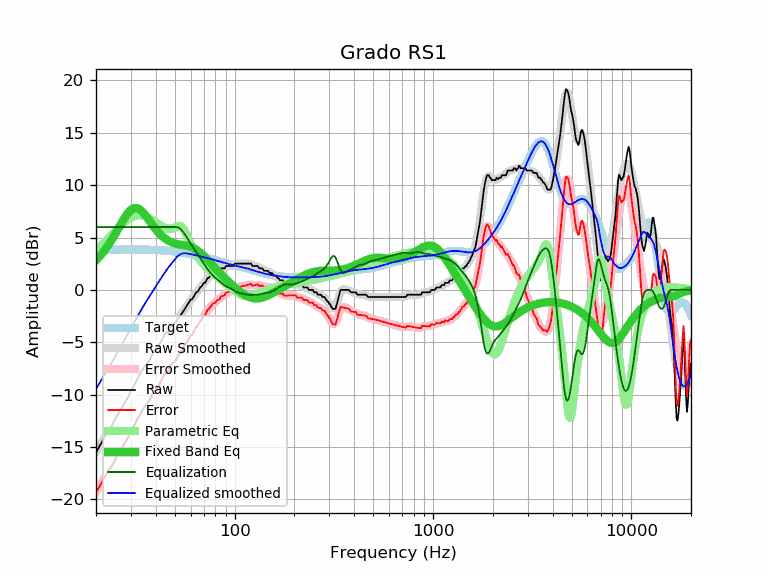

Values plotted in this chart, from the file beside it:
frequency, raw, error, smoothed, error_smoothed, equalization, parametric_eq, equalized_raw, equalized_smoothed, target
20, -15.50, -19.34, -15.46, -19.29, 6.00, 2.83, -9.50, -9.46, 3.84
21, -14.81, -18.65, -14.80, -18.64, 6.00, 3.26, -8.81, -8.80, 3.84
22, -14.11, -17.95, -14.15, -18.00, 6.00, 3.73, -8.11, -8.15, 3.84
23, -13.40, -17.24, -13.53, -17.38, 6.00, 4.23, -7.40, -7.53, 3.84
24, -12.99, -16.84, -12.93, -16.77, 6.00, 4.78, -6.99, -6.93, 3.85
25, -12.31, -16.16, -12.34, -16.19, 6.00, 5.34, -6.31, -6.34, 3.85
26, -11.77, -15.62, -11.77, -15.62, 6.00, 5.91, -5.77, -5.77, 3.85
27, -11.23, -15.08, -11.22, -15.07, 6.00, 6.46, -5.23, -5.22, 3.85
28, -10.71, -14.56, -10.68, -14.53, 6.00, 6.95, -4.71, -4.68, 3.85
29, -10.26, -14.11, -10.16, -14.01, 6.00, 7.36, -4.26, -4.16, 3.85
30, -9.59, -13.44, -9.65, -13.50, 6.00, 7.65, -3.59, -3.65, 3.85
31, -9.19, -13.04, -9.16, -13.01, 6.00, 7.80, -3.19, -3.16, 3.85
32, -8.66, -12.51, -8.69, -12.54, 6.00, 7.82, -2.66, -2.69, 3.85
33, -8.22, -12.07, -8.24, -12.09, 6.00, 7.71, -2.22, -2.24, 3.85
34, -7.75, -11.59, -7.82, -11.67, 6.00, 7.52, -1.75, -1.82, 3.84
35, -7.36, -11.20, -7.42, -11.26, 6.00, 7.25, -1.36, -1.42, 3.84
36, -7.07, -10.91, -7.05, -10.88, 6.00, 6.96, -1.07, -1.05, 3.84
37, -6.81, -10.64, -6.69, -10.52, 6.00, 6.65, -0.81, -0.69, 3.83
38, -6.33, -10.16, -6.34, -10.17, 6.00, 6.35, -0.33, -0.34, 3.83
39, -5.93, -9.75, -6.01, -9.83, 6.00, 6.06, 0.07, -0.01, 3.82
40, -5.70, -9.51, -5.68, -9.49, 6.00, 5.79, 0.30, 0.32, 3.81
41, -5.47, -9.27, -5.36, -9.16, 6.00, 5.55, 0.53, 0.64, 3.80
42, -5.07, -8.86, -5.05, -8.84, 6.00, 5.34, 0.93, 0.95, 3.79
43, -4.79, -8.57, -4.75, -8.53, 6.00, 5.15, 1.21, 1.25, 3.78
44, -4.33, -8.10, -4.46, -8.23, 6.00, 4.98, 1.67, 1.54, 3.77
45, -4.10, -7.85, -4.19, -7.94, 6.00, 4.84, 1.90, 1.81, 3.75
46, -4.04, -7.78, -3.94, -7.68, 6.00, 4.73, 1.96, 2.06, 3.74
47, -3.65, -7.37, -3.71, -7.43, 6.00, 4.63, 2.35, 2.29, 3.72
48, -3.42, -7.12, -3.49, -7.19, 6.00, 4.55, 2.58, 2.51, 3.70
49, -3.29, -6.97, -3.28, -6.97, 6.00, 4.48, 2.71, 2.72, 3.68
50, -3.19, -6.85, -3.08, -6.75, 6.00, 4.43, 2.81, 2.92, 3.66
51, -2.92, -6.56, -2.88, -6.53, 6.00, 4.38, 3.08, 3.12, 3.64
52, -2.63, -6.25, -2.68, -6.30, 5.95, 4.35, 3.32, 3.27, 3.62
53, -2.51, -6.11, -2.47, -6.07, 5.85, 4.32, 3.34, 3.38, 3.60
54, -2.28, -5.85, -2.26, -5.83, 5.71, 4.30, 3.43, 3.45, 3.57
55, -2.05, -5.60, -2.04, -5.59, 5.52, 4.27, 3.47, 3.49, 3.55
56, -1.82, -5.34, -1.82, -5.34, 5.32, 4.25, 3.50, 3.50, 3.52
57, -1.60, -5.10, -1.60, -5.10, 5.10, 4.22, 3.50, 3.50, 3.50
58, -1.37, -4.84, -1.39, -4.86, 4.86, 4.19, 3.49, 3.47, 3.47
59, -1.14, -4.58, -1.19, -4.64, 4.64, 4.15, 3.50, 3.44, 3.44
60, -0.92, -4.33, -1.00, -4.41, 4.41, 4.11, 3.49, 3.41, 3.41
61, -0.91, -4.30, -0.81, -4.20, 4.20, 4.05, 3.29, 3.39, 3.39
62, -0.68, -4.04, -0.64, -3.99, 3.99, 3.99, 3.31, 3.36, 3.36
63, -0.46, -3.79, -0.47, -3.79, 3.79, 3.92, 3.33, 3.33, 3.33
64, -0.23, -3.53, -0.30, -3.60, 3.60, 3.84, 3.37, 3.30, 3.30
65, -0.18, -3.45, -0.13, -3.40, 3.40, 3.75, 3.22, 3.27, 3.27
66, 0.00, -3.24, 0.03, -3.21, 3.21, 3.66, 3.21, 3.24, 3.24
67, 0.23, -2.98, 0.18, -3.03, 3.03, 3.56, 3.26, 3.21, 3.21
68, 0.33, -2.85, 0.34, -2.84, 2.84, 3.45, 3.17, 3.18, 3.18
69, 0.48, -2.67, 0.49, -2.66, 2.66, 3.34, 3.14, 3.15, 3.15
70, 0.68, -2.44, 0.64, -2.48, 2.48, 3.22, 3.16, 3.12, 3.12
71, 0.68, -2.41, 0.78, -2.31, 2.31, 3.11, 2.99, 3.09, 3.09
72, 0.92, -2.14, 0.92, -2.14, 2.14, 2.99, 3.06, 3.06, 3.06
73, 1.14, -1.89, 1.06, -1.98, 1.98, 2.87, 3.12, 3.03, 3.03
74, 1.14, -1.86, 1.18, -1.82, 1.82, 2.75, 2.96, 3.00, 3.00
75, 1.31, -1.66, 1.29, -1.68, 1.68, 2.63, 2.99, 2.97, 2.97
76, 1.37, -1.57, 1.39, -1.55, 1.55, 2.51, 2.92, 2.94, 2.94
77, 1.55, -1.37, 1.48, -1.44, 1.44, 2.39, 2.99, 2.92, 2.92
78, 1.60, -1.29, 1.55, -1.33, 1.33, 2.27, 2.93, 2.89, 2.89
79, 1.60, -1.26, 1.62, -1.24, 1.24, 2.16, 2.84, 2.86, 2.86
... 553 more rows
